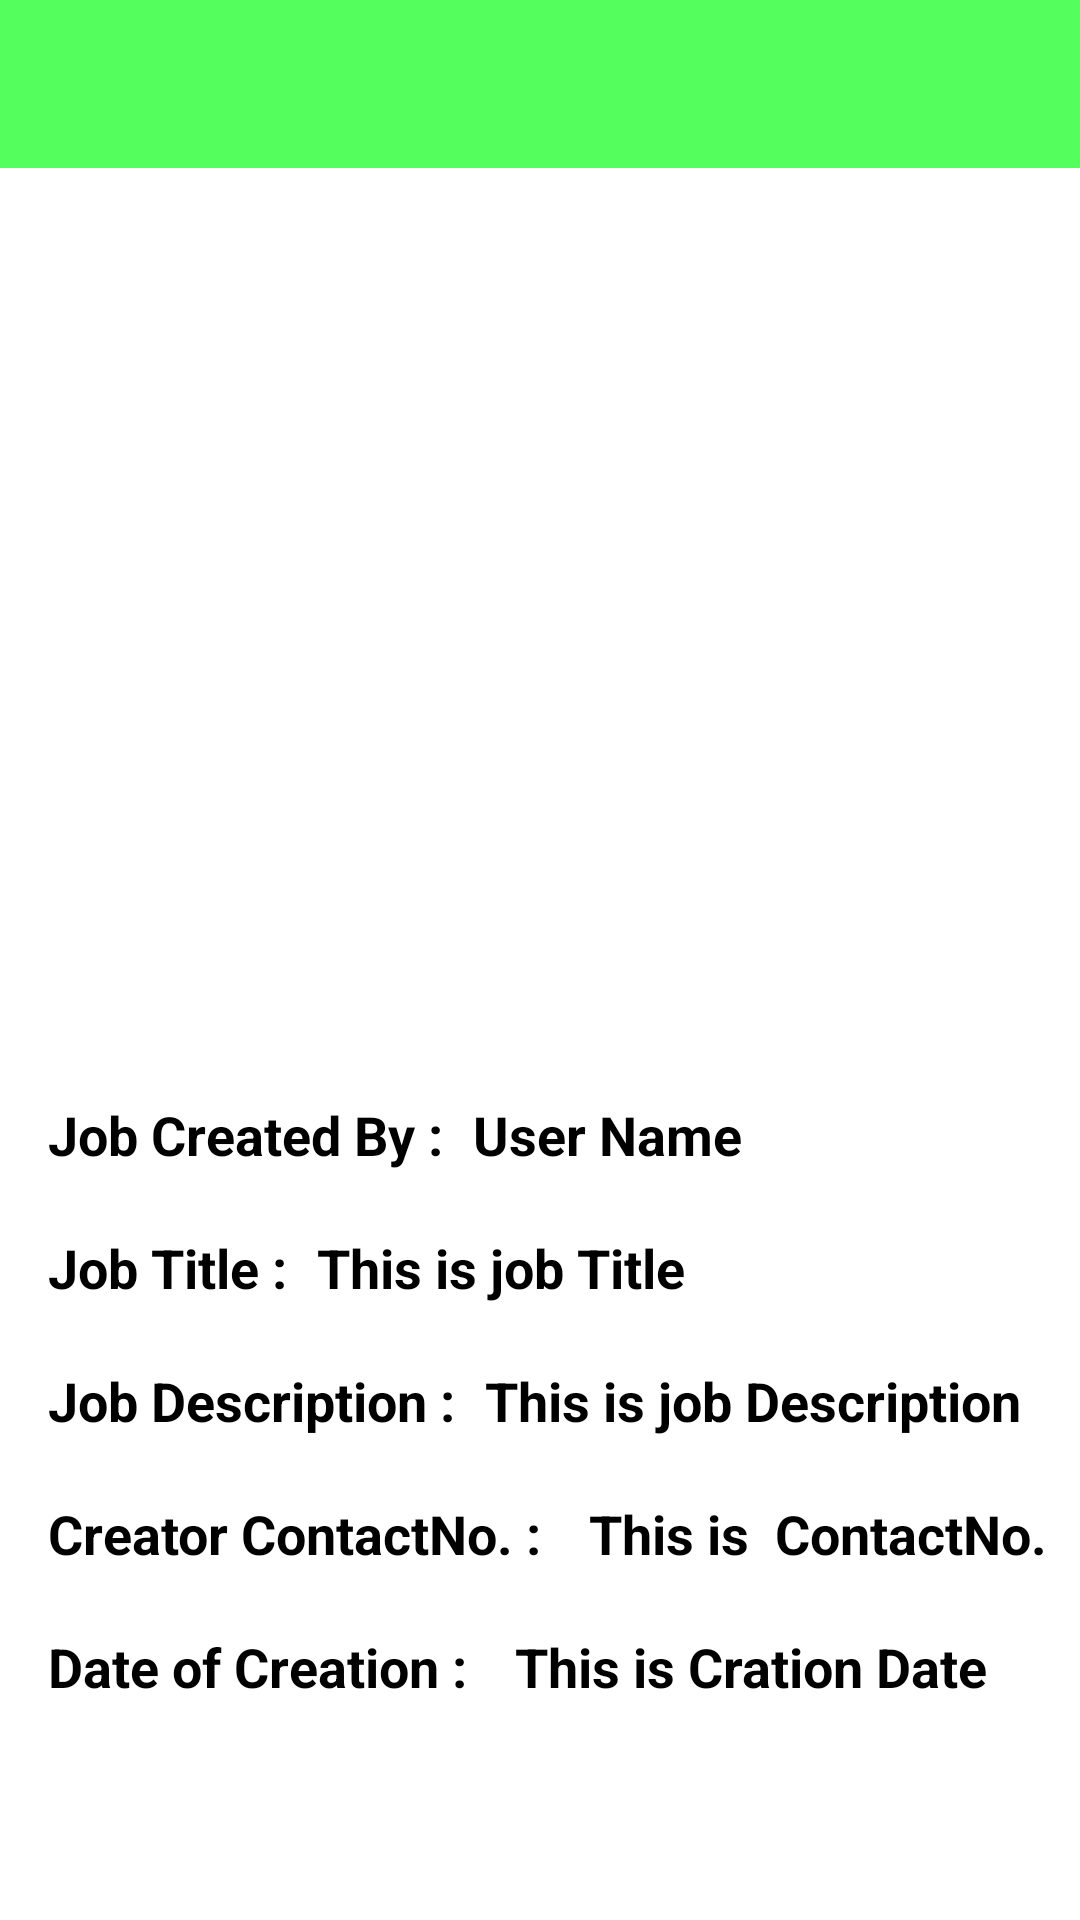

Produce the Android XML layout that renders to this screen, including the resource entries it uses.
<!-- AndroidManifest.xml: application theme Theme.FarmIt -->
<!-- res/layout/activity_jobdesc.xml -->
<?xml version="1.0" encoding="utf-8"?>
<RelativeLayout xmlns:android="http://schemas.android.com/apk/res/android"
    xmlns:app="http://schemas.android.com/apk/res-auto"
    xmlns:tools="http://schemas.android.com/tools"
    android:layout_width="match_parent"
    android:layout_height="match_parent"
    android:background="@color/white"
    tools:context=".jobdesc">

    <androidx.appcompat.widget.Toolbar
        android:id="@+id/toolbar4"
        android:layout_width="match_parent"
        android:layout_height="wrap_content"
        android:background="@color/lightgreen"
        tools:ignore="MissingConstraints"
        tools:layout_editor_absoluteX="0dp"
        tools:layout_editor_absoluteY="0dp" />


    <ImageView
        android:id="@+id/imageview5"
        android:layout_width="280dp"
        android:layout_height="240dp"
        android:layout_below="@+id/toolbar4"
        android:layout_centerHorizontal="true"
        android:layout_marginTop="50dp"
        android:src="@drawable/ic_launcher" />

    <TextView
        android:id="@+id/textView6"
        android:layout_width="wrap_content"
        android:layout_height="wrap_content"
        android:layout_below="@+id/imageview5"
        android:layout_marginStart="16dp"
        android:layout_marginTop="20dp"
        android:text="Job Created By :"
        android:textColor="@color/black"
        android:textSize="18dp"
        android:textStyle="bold" />

    <TextView
        android:id="@+id/textView7"
        android:layout_width="wrap_content"
        android:layout_height="wrap_content"
        android:layout_below="@+id/imageview5"
        android:layout_marginStart="10dp"
        android:layout_marginTop="20dp"
        android:layout_toRightOf="@+id/textView6"
        android:text="User Name"
        android:textColor="@color/black"
        android:textSize="18dp"
        android:textStyle="bold" />

    <TextView
        android:id="@+id/textView8"
        android:layout_width="wrap_content"
        android:layout_height="wrap_content"
        android:layout_below="@+id/textView6"
        android:layout_marginStart="16dp"
        android:layout_marginTop="20dp"
        android:text="Job Title :"
        android:textColor="@color/black"
        android:textSize="18dp"
        android:textStyle="bold" />

    <TextView
        android:id="@+id/textView9"
        android:layout_width="wrap_content"
        android:layout_height="wrap_content"
        android:layout_below="@+id/textView7"
        android:layout_marginStart="10dp"
        android:layout_marginTop="20dp"
        android:layout_toRightOf="@+id/textView8"
        android:text="This is job Title"
        android:textColor="@color/black"
        android:textSize="18dp"
        android:textStyle="bold" />

    <TextView
        android:id="@+id/textview10"
        android:layout_width="wrap_content"
        android:layout_height="wrap_content"
        android:layout_below="@+id/textView8"
        android:layout_marginStart="16dp"
        android:layout_marginTop="20dp"
        android:text="Job Description :"
        android:textColor="@color/black"
        android:textSize="18dp"
        android:textStyle="bold" />

    <TextView
        android:id="@+id/textView11"
        android:layout_width="wrap_content"
        android:layout_height="wrap_content"
        android:layout_below="@+id/textView8"
        android:layout_marginStart="10dp"
        android:layout_marginTop="20dp"
        android:layout_toRightOf="@id/textview10"
        android:text="This is job Description"
        android:textColor="@color/black"
        android:textSize="18dp"
        android:textStyle="bold" />

    <TextView
        android:id="@+id/textview12"
        android:layout_width="wrap_content"
        android:layout_height="wrap_content"
        android:layout_marginStart="16dp"
        android:layout_marginTop="20dp"
        android:text="Creator ContactNo. :"
        android:textColor="@color/black"
        android:textSize="18dp"
        android:textStyle="bold"
        android:layout_below="@+id/textview10"
        />

    <TextView
        android:id="@+id/textview13"
        android:layout_width="wrap_content"
        android:layout_height="wrap_content"
        android:layout_marginStart="16dp"
        android:layout_marginTop="20dp"
        android:text="This is  ContactNo."
        android:textColor="@color/black"
        android:textSize="18dp"
        android:textStyle="bold"
        android:layout_below="@+id/textview10"
        android:layout_toRightOf="@+id/textview12"
        />

    <TextView
        android:id="@+id/textview14"
        android:layout_width="wrap_content"
        android:layout_height="wrap_content"
        android:layout_marginStart="16dp"
        android:layout_marginTop="20dp"
        android:text="Date of Creation :"
        android:textColor="@color/black"
        android:textSize="18dp"
        android:textStyle="bold"
        android:layout_below="@+id/textview13"
        />

    <TextView
        android:id="@+id/textview15"
        android:layout_width="wrap_content"
        android:layout_height="wrap_content"
        android:layout_marginStart="16dp"
        android:layout_marginTop="20dp"
        android:text="This is Cration Date"
        android:textColor="@color/black"
        android:textSize="18dp"
        android:textStyle="bold"
        android:layout_below="@+id/textview13"
        android:layout_toRightOf="@+id/textview14"
        />

</RelativeLayout>
<!-- resources referenced by this layout -->
<resources>
  <color name="black">#FF000000</color>
  <color name="lightgreen">#54FF5D</color>
  <color name="white">#FFFFFFFF</color>
  <!-- drawable ic_launcher: png bitmap (mipmap-hdpi, 5055 bytes) -->
  <style name="Theme.FarmIt" parent="Theme.MaterialComponents.DayNight.NoActionBar.Bridge">
          
          <item name="colorPrimary">@color/black</item>
          <item name="colorPrimaryVariant">@color/black</item>
          <item name="colorOnPrimary">@color/white</item>
          
          <item name="colorSecondary">@color/teal_200</item>
          <item name="colorSecondaryVariant">@color/teal_700</item>
          <item name="colorOnSecondary">@color/black</item>
          
          <item name="android:statusBarColor" tools:targetApi="l">?attr/colorPrimaryVariant</item>
          
          <item name="android:textColorPrimary">@color/black</item>
      </style>
  <color name="teal_200">#FF03DAC5</color>
  <color name="teal_700">#FF018786</color>
</resources>
